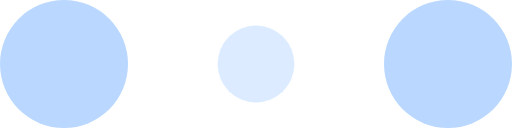
t = 0.00 s
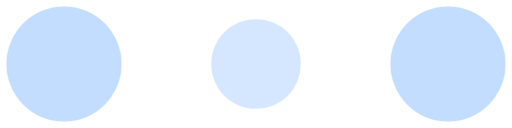
t = 0.10 s
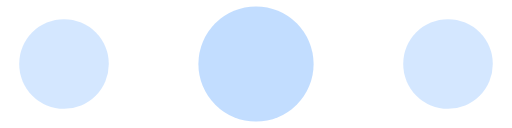
t = 0.30 s
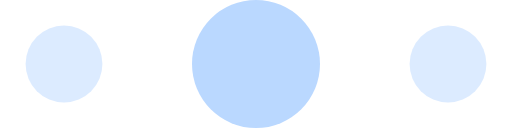
t = 0.40 s
t = 0.50 s: frame unchanged from t = 0.30 s, image omitted
t = 0.70 s: frame unchanged from t = 0.10 s, image omitted

The animated SVG that drew these frames (rendered in a browser with its animation timeline set to each time). Animation: 6 SMIL elements (animate=6); one cycle of 0.80 s, repeats indefinitely.

<!-- By Sam Herbert (@sherb), for everyone. More @ http://goo.gl/7AJzbL -->
<svg width="120" height="30" viewBox="0 0 120 30" xmlns="http://www.w3.org/2000/svg" fill="#bad8ff">
    <circle cx="15" cy="15" r="15">
        <animate attributeName="r" from="15" to="15"
                 begin="0s" dur="0.8s"
                 values="15;9;15" calcMode="linear"
                 repeatCount="indefinite" />
        <animate attributeName="fill-opacity" from="1" to="1"
                 begin="0s" dur="0.8s"
                 values="1;.5;1" calcMode="linear"
                 repeatCount="indefinite" />
    </circle>
    <circle cx="60" cy="15" r="9" fill-opacity="0.3">
        <animate attributeName="r" from="9" to="9"
                 begin="0s" dur="0.8s"
                 values="9;15;9" calcMode="linear"
                 repeatCount="indefinite" />
        <animate attributeName="fill-opacity" from="0.5" to="0.5"
                 begin="0s" dur="0.8s"
                 values=".5;1;.5" calcMode="linear"
                 repeatCount="indefinite" />
    </circle>
    <circle cx="105" cy="15" r="15">
        <animate attributeName="r" from="15" to="15"
                 begin="0s" dur="0.8s"
                 values="15;9;15" calcMode="linear"
                 repeatCount="indefinite" />
        <animate attributeName="fill-opacity" from="1" to="1"
                 begin="0s" dur="0.8s"
                 values="1;.5;1" calcMode="linear"
                 repeatCount="indefinite" />
    </circle>
</svg>
